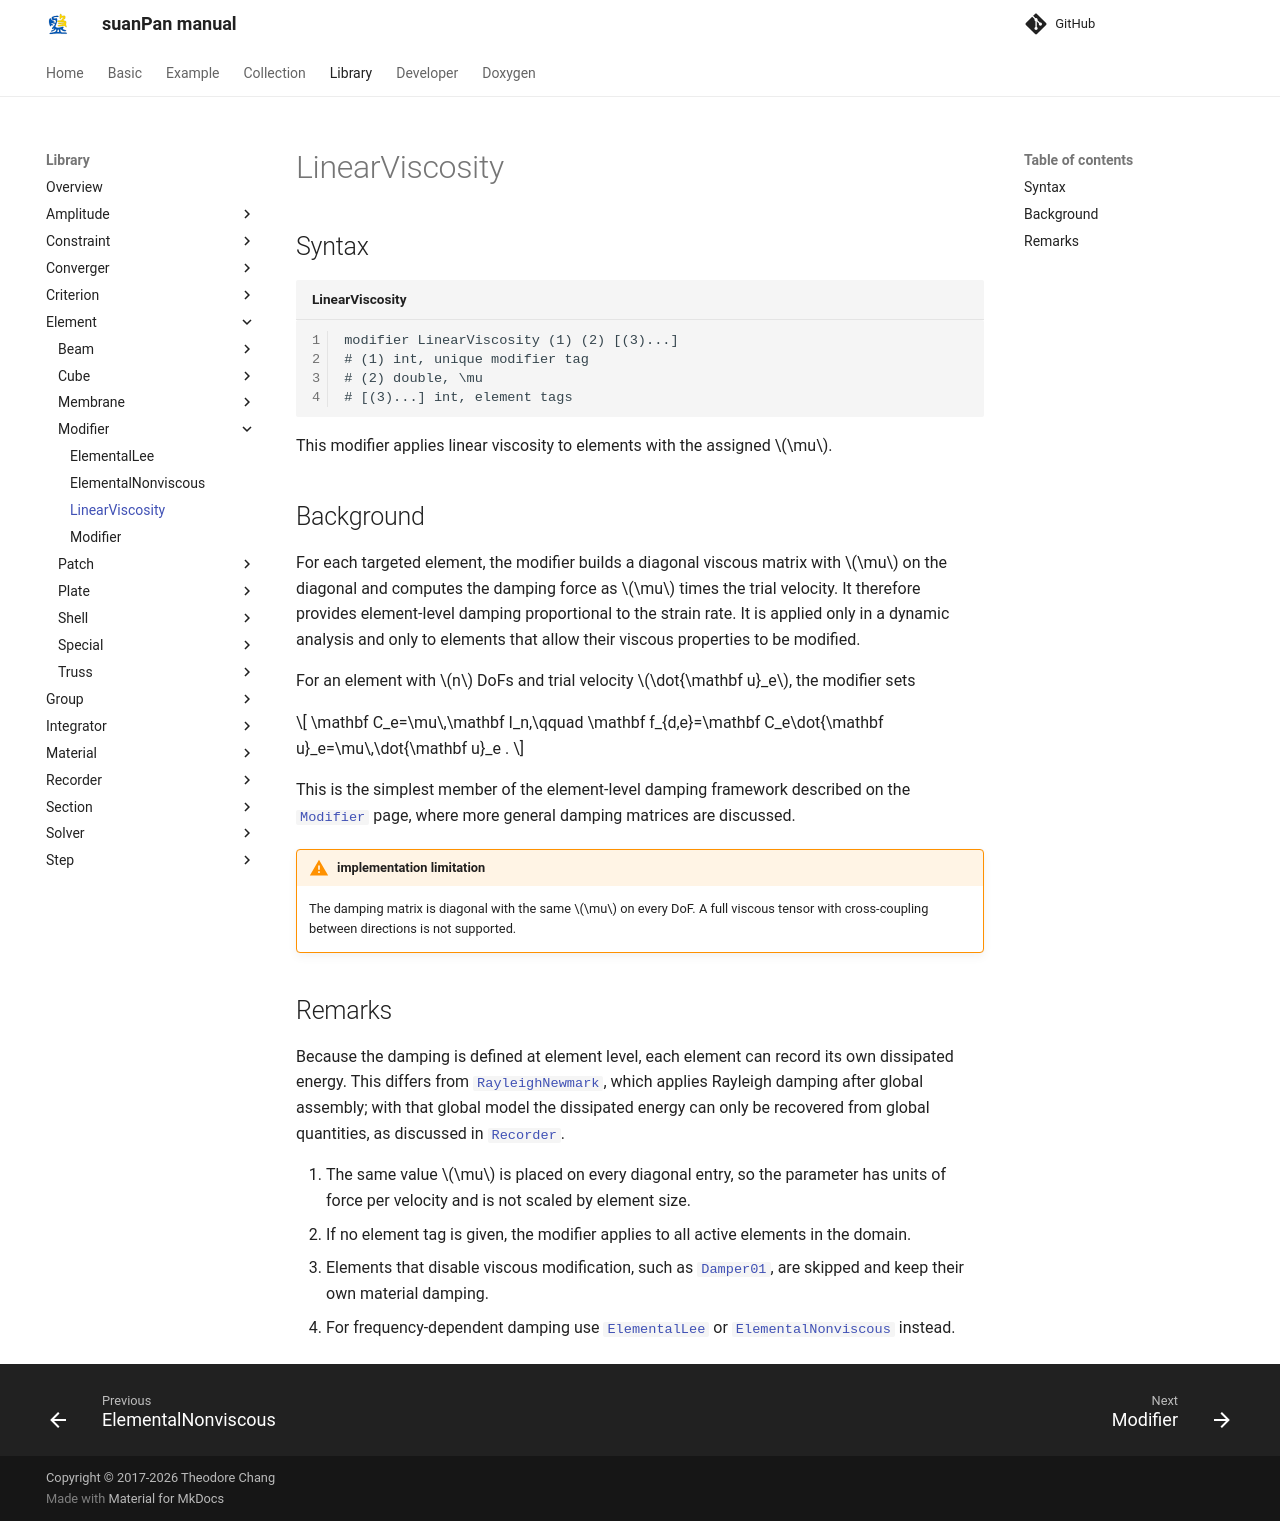

repository: TLCFEM/suanPan-manual · page: 4.4/Library/Element/Modifier/LinearViscosity/index.html · generator: mkdocs

# LinearViscosity

## Syntax

```text title="LinearViscosity"
modifier LinearViscosity (1) (2) [(3)...]
# (1) int, unique modifier tag
# (2) double, \mu
# [(3)...] int, element tags
```

This modifier applies linear viscosity to elements with the assigned $$\mu$$.

## Background

For each targeted element, the modifier builds a diagonal viscous matrix with $$\mu$$ on the diagonal and computes the damping force as $$\mu$$ times the trial velocity.
It therefore provides element-level damping proportional to the strain rate.
It is applied only in a dynamic analysis and only to elements that allow their viscous properties to be modified.

For an element with $$n$$ DoFs and trial velocity $$\dot{\mathbf u}_e$$, the modifier sets

$$
\mathbf C_e=\mu\,\mathbf I_n,\qquad
\mathbf f_{d,e}=\mathbf C_e\dot{\mathbf u}_e=\mu\,\dot{\mathbf u}_e .
$$

This is the simplest member of the element-level damping framework described on the [`Modifier`](Modifier.md) page, where more general damping matrices are discussed.

!!! warning "implementation limitation"
    The damping matrix is diagonal with the same $$\mu$$ on every DoF.
    A full viscous tensor with cross-coupling between directions is not supported.

## Remarks

Because the damping is defined at element level, each element can record its own dissipated energy.
This differs from [`RayleighNewmark`](../../Integrator/Implicit/Newmark/RayleighNewmark.md), which applies Rayleigh damping after global assembly; with that global model the dissipated energy can only be recovered from global quantities, as discussed in [`Recorder`](../../Recorder/Recorder.md).

1. The same value $$\mu$$ is placed on every diagonal entry, so the parameter has units of force per velocity and is not scaled by element size.
2. If no element tag is given, the modifier applies to all active elements in the domain.
3. Elements that disable viscous modification, such as [`Damper01`](../Special/Damper01.md), are skipped and keep their own material damping.
4. For frequency-dependent damping use [`ElementalLee`](ElementalLee.md) or [`ElementalNonviscous`](ElementalNonviscous.md) instead.
